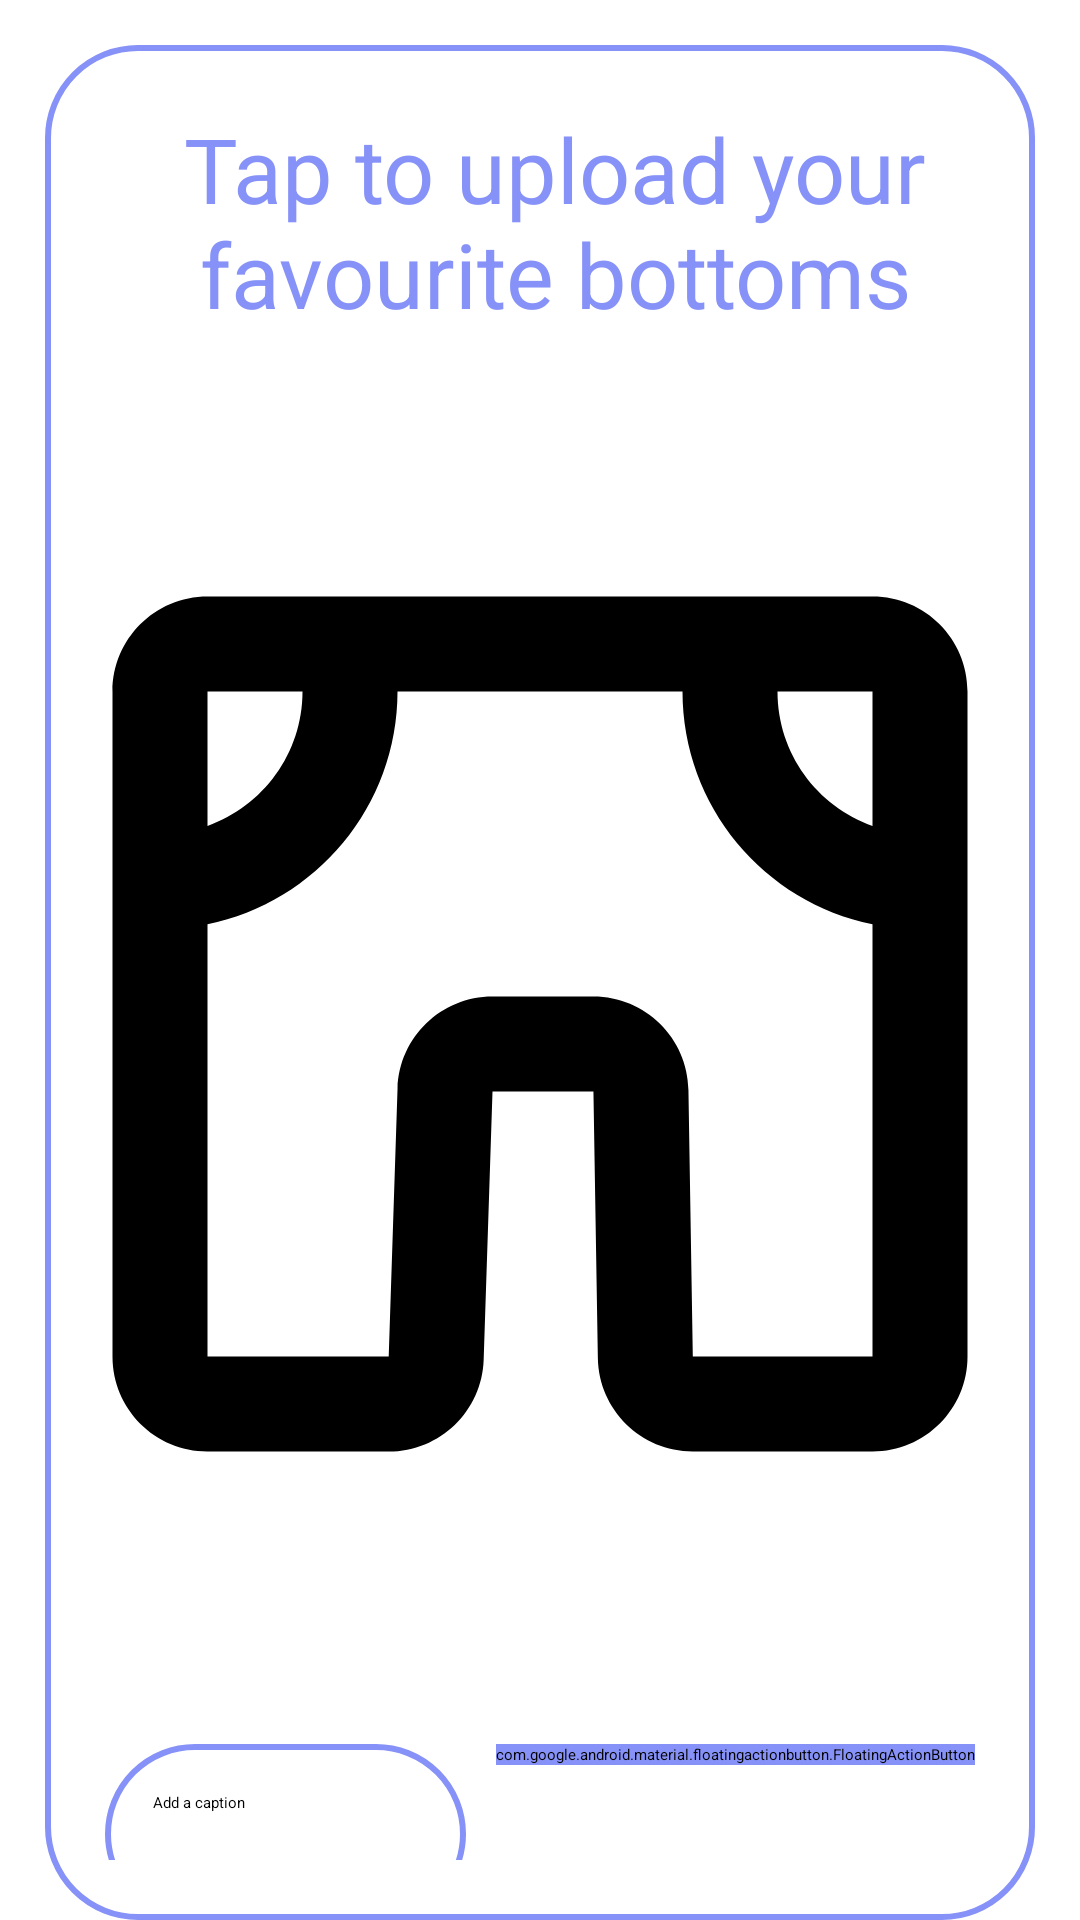

Here is an Android app screen rendered from its layout file. Give the layout XML and the strings, colors and styles it references.
<!-- AndroidManifest.xml: activity theme Theme.UploadBottomsActivity -->
<!-- res/layout/activity_upload_bottoms.xml -->
<?xml version="1.0" encoding="utf-8"?>
<LinearLayout
    xmlns:android="http://schemas.android.com/apk/res/android"
    xmlns:app="http://schemas.android.com/apk/res-auto"
    xmlns:tools="http://schemas.android.com/tools"
    android:layout_width="match_parent"
    android:layout_height="match_parent"
    tools:context=".UploadBottomsActivity">
    


    <LinearLayout
        android:layout_width="match_parent"
        android:layout_height="wrap_content"
        android:layout_marginStart="15dp"
        android:layout_marginTop="15dp"
        android:layout_marginEnd="15dp"
        android:background="@drawable/lavender_border"
        android:orientation="vertical"
        android:padding="20dp">

        <TextView
            android:layout_width="wrap_content"
            android:layout_height="wrap_content"
            android:layout_marginStart="10dp"
            android:layout_marginTop="1dp"
            android:gravity="center"
            android:text="Tap to upload your favourite bottoms"
            android:textColor="@color/lavender"
            android:textSize="30dp" />

        <ImageView
            android:id="@+id/uploadImage"
            android:layout_width="match_parent"
            android:layout_height="380dp"
            android:layout_marginTop="40dp"
            android:scaleType="centerCrop"
            android:src="@drawable/pants_outline" />

        <ProgressBar
            android:id="@+id/progressBar"
            android:layout_width="wrap_content"
            android:layout_height="wrap_content"
            android:layout_gravity="center"
            android:indeterminateTint="@color/lavender"
            android:visibility="invisible" />

        <LinearLayout
            android:layout_width="match_parent"
            android:layout_height="match_parent"
            android:layout_marginTop="50dp"
            android:orientation="horizontal">

            

            <EditText
                android:id="@+id/uploadCaption"
                android:layout_width="0dp"
                android:layout_height="60dp"
                android:layout_weight="0.6"
                android:background="@drawable/lavender_border"
                android:hint="Add a caption"
                android:padding="16dp" />

            <com.google.android.material.floatingactionbutton.FloatingActionButton
                android:id="@+id/uploadButton"
                android:layout_width="wrap_content"
                android:layout_height="wrap_content"
                android:layout_marginStart="10dp"
                android:backgroundTint="@color/lavender"
                android:background="@color/lavender"
                android:src="@drawable/baseline_send_24"
                app:tint="@color/white"
                android:contentDescription="TODO" />

            

        </LinearLayout>
    </LinearLayout>
</LinearLayout>
<!-- resources referenced by this layout -->
<resources>
  <color name="lavender">#8692f7</color>
  <color name="white">#FFFFFFFF</color>
  <!-- drawable baseline_send_24 (drawable) -->
  <vector android:autoMirrored="true" android:height="24dp"
      android:tint="#F6F3F3" android:viewportHeight="24"
      android:viewportWidth="24" android:width="24dp" xmlns:android="http://schemas.android.com/apk/res/android">
      <path android:fillColor="@android:color/white" android:pathData="M2.01,21L23,12 2.01,3 2,10l15,2 -15,2z"/>
  </vector>
  <!-- drawable lavender_border (drawable) -->
  <?xml version="1.0" encoding="utf-8"?>
  <shape xmlns:android="http://schemas.android.com/apk/res/android"
      android:shape="rectangle">
  
      <stroke android:width="2dp" android:color="@color/lavender"/>
  
      <corners android:radius="30dp"/>
  </shape>
  <!-- drawable pants_outline (drawable) -->
  <vector xmlns:android="http://schemas.android.com/apk/res/android"
      android:width="800dp"
      android:height="800dp"
      android:viewportWidth="24"
      android:viewportHeight="24">
    <path
        android:pathData="M9.001,13.355C9.037,12.277 9.921,11.421 11,11.421H13.125C14.217,11.421 15.107,12.297 15.125,13.388L15.217,19H19V9.9C16.718,9.437 15,7.419 15,5H9C9,7.419 7.282,9.437 5,9.9V19H8.815L9.001,13.355ZM5,7.829C6.165,7.417 7,6.306 7,5H5V7.829ZM19,5V7.829C17.835,7.417 17,6.306 17,5H19ZM13.125,13.421L13.218,19.033C13.236,20.125 14.126,21 15.217,21H19C20.105,21 21,20.105 21,19V5C21,3.895 20.105,3 19,3H5C3.895,3 3,3.895 3,5V19C3,20.105 3.895,21 5,21H8.815C9.894,21 10.778,20.144 10.814,19.066L11,13.421H13.125Z"
        android:fillColor="#000000"
        android:fillType="evenOdd"/>
  </vector>
  <!-- drawable upload: png bitmap (drawable, 29872 bytes) -->
</resources>
